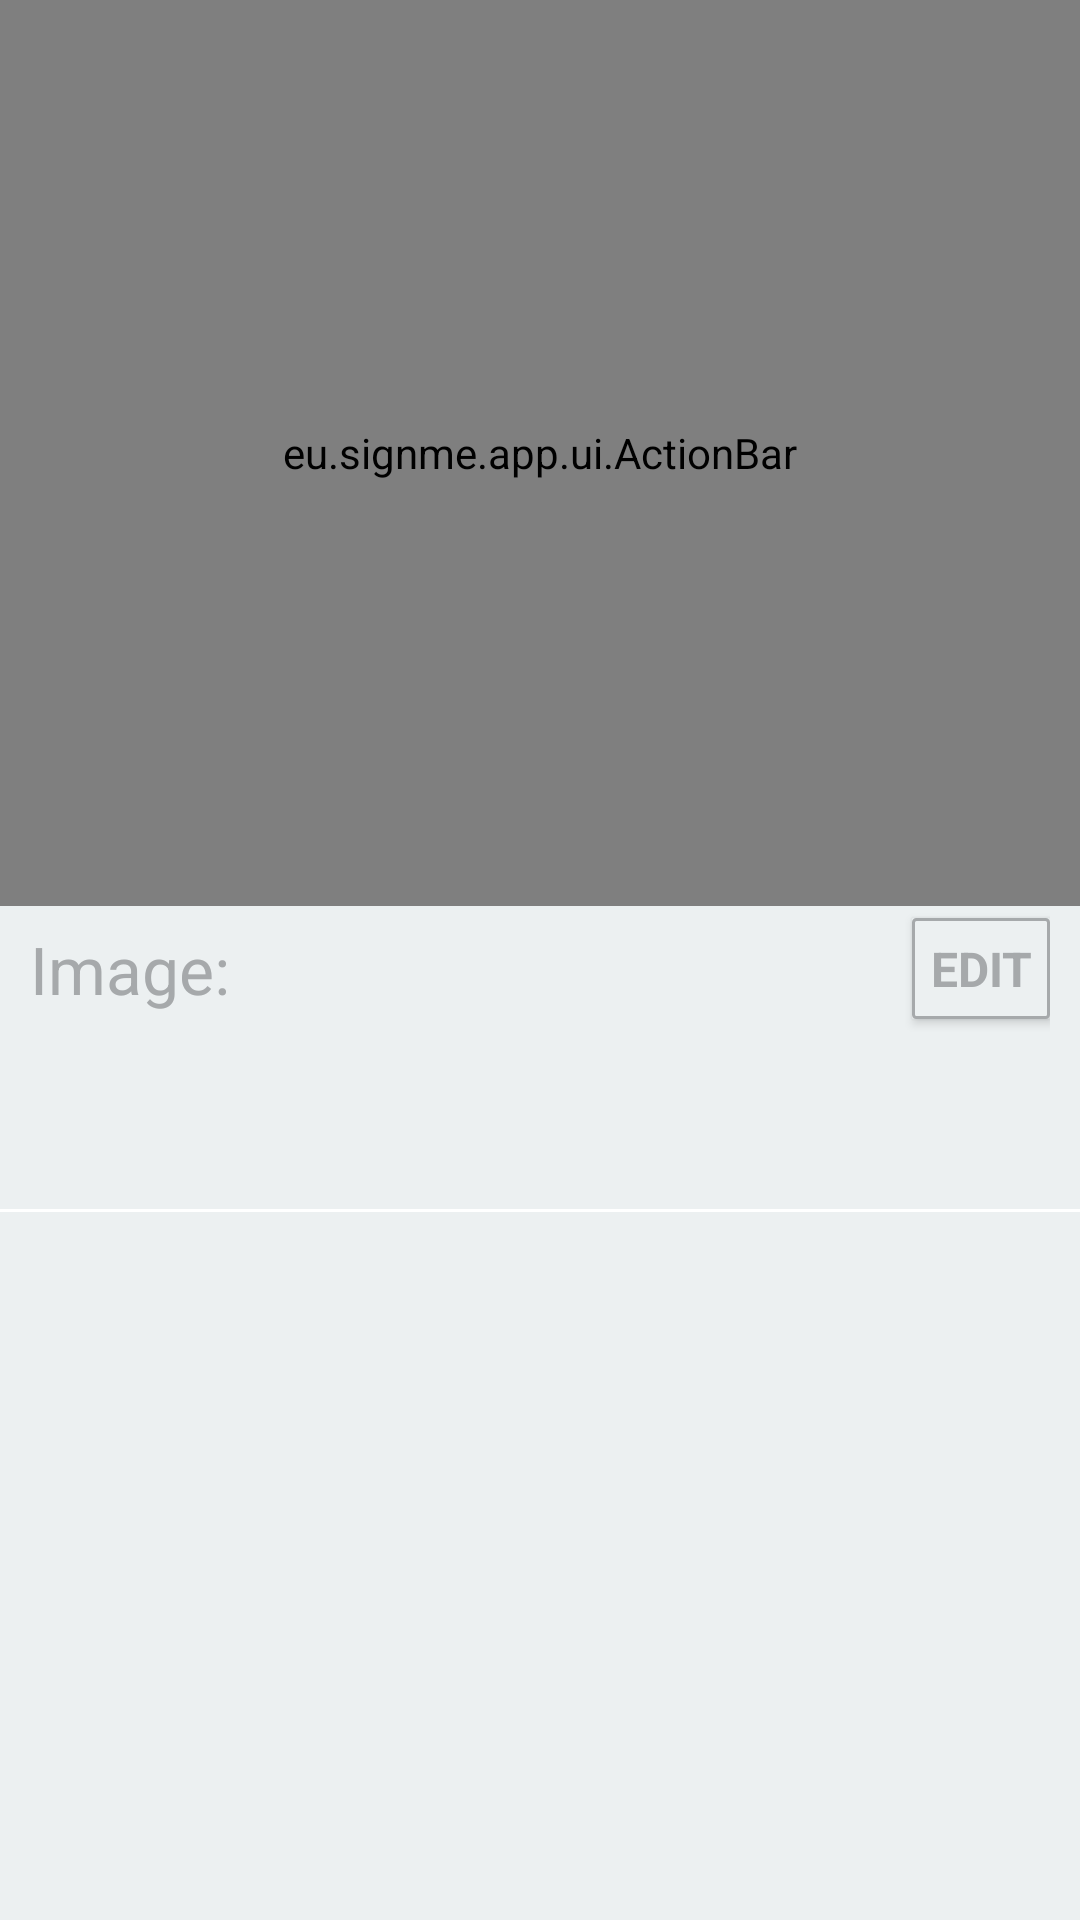

The Android layout XML behind this screen, and the referenced resources:
<!-- AndroidManifest.xml: application theme AppTheme -->
<!-- res/layout/activity_my_profile.xml -->
<RelativeLayout xmlns:android="http://schemas.android.com/apk/res/android"
    xmlns:tools="http://schemas.android.com/tools"
    android:layout_width="match_parent"
    android:layout_height="match_parent"
    android:background="@color/gray_background"
    tools:context="${relativePackage}.${activityClass}" >

    <RelativeLayout
        android:id="@+id/rl_name"
        android:layout_width="match_parent"
        android:layout_height="60dp"
        android:layout_marginTop="60dp"
        android:padding="10dp" >

        <TextView
            android:id="@+id/txt_label_name"
            android:layout_width="80dp"
            android:layout_height="wrap_content"
            android:layout_alignParentLeft="true"
            android:layout_alignParentStart="true"
            android:layout_centerVertical="true"
            android:text="@string/name_label"
            android:textColor="@color/dark_gray_text"
            android:textSize="22sp" />

        <TextView
            android:id="@+id/txt_name"
            android:layout_width="wrap_content"
            android:layout_height="wrap_content"
            android:layout_centerVertical="true"
            android:layout_toEndOf="@id/txt_label_name"
            android:layout_toRightOf="@id/txt_label_name"
            android:textColor="@color/dark_gray_text"
            android:textSize="22sp" />

        <Button
            android:id="@+id/btn_edit_name"
            style="@style/btnStyleEdit"
            android:layout_width="wrap_content"
            android:layout_height="wrap_content"
            android:layout_alignParentEnd="true"
            android:layout_alignParentRight="true"
            android:layout_centerVertical="true"
            android:text="@string/edit_btn" />
    </RelativeLayout>

    <View
        android:layout_width="match_parent"
        android:layout_height="1dp"
        android:layout_below="@id/rl_name"
        android:layout_centerVertical="true"
        android:background="#ffffff" />

    <RelativeLayout
        android:id="@+id/rl_password"
        android:layout_width="match_parent"
        android:layout_height="60dp"
        android:layout_below="@id/rl_name"
        android:layout_marginTop="1dp"
        android:padding="10dp" >

        <TextView
            android:id="@+id/txt_label_password"
            android:layout_width="80dp"
            android:layout_height="wrap_content"
            android:layout_alignParentLeft="true"
            android:layout_alignParentStart="true"
            android:layout_centerVertical="true"
            android:text="@string/password_label"
            android:textColor="@color/dark_gray_text"
            android:textSize="22sp" />

        <TextView
            android:id="@+id/txt_password"
            android:layout_width="wrap_content"
            android:layout_height="wrap_content"
            android:layout_centerVertical="true"
            android:layout_toEndOf="@id/txt_label_password"
            android:layout_toRightOf="@id/txt_label_password"
            android:text="@string/asterisks"
            android:textColor="@color/dark_gray_text"
            android:textSize="22sp" />

        <Button
            android:id="@+id/btn_change_password"
            style="@style/btnStyleEdit"
            android:layout_width="wrap_content"
            android:layout_height="wrap_content"
            android:layout_alignParentEnd="true"
            android:layout_alignParentRight="true"
            android:layout_centerVertical="true"
            android:text="@string/edit_btn" />
    </RelativeLayout>

    <View
        android:layout_width="match_parent"
        android:layout_height="1dp"
        android:layout_below="@id/rl_password"
        android:layout_centerVertical="true"
        android:background="#ffffff" />

    <RelativeLayout
        android:id="@+id/rl_beer"
        android:layout_width="match_parent"
        android:layout_height="60dp"
        android:layout_below="@id/rl_password"
        android:layout_marginTop="1dp"
        android:padding="10dp" >

        <TextView
            android:id="@+id/txt_label_beer"
            android:layout_width="80dp"
            android:layout_height="wrap_content"
            android:layout_alignParentLeft="true"
            android:layout_alignParentStart="true"
            android:layout_centerVertical="true"
            android:text="@string/beer_label"
            android:textColor="@color/dark_gray_text"
            android:textSize="22sp" />

        <TextView
            android:id="@+id/txt_beers"
            android:layout_width="wrap_content"
            android:layout_height="wrap_content"
            android:layout_centerVertical="true"
            android:layout_toEndOf="@id/txt_label_beer"
            android:layout_toRightOf="@id/txt_label_beer"
            android:textColor="@color/dark_gray_text"
            android:textSize="22sp" />
    </RelativeLayout>

    <View
        android:layout_width="match_parent"
        android:layout_height="1dp"
        android:layout_below="@id/rl_beer"
        android:layout_centerVertical="true"
        android:background="#ffffff" />

    <RelativeLayout
        android:id="@+id/rl_image"
        android:layout_width="match_parent"
        android:layout_height="160dp"
        android:layout_below="@id/rl_beer"
        android:layout_marginTop="1dp"
        android:padding="10dp" >

        <TextView
            android:id="@+id/txt_label_image"
            android:layout_width="80dp"
            android:layout_height="wrap_content"
            android:layout_alignParentLeft="true"
            android:layout_alignParentStart="true"
            android:layout_centerVertical="true"
            android:text="@string/image_label"
            android:textColor="@color/dark_gray_text"
            android:textSize="22sp" />

        <TextView
            android:id="@+id/txt_image_none"
            android:layout_width="130dp"
            android:layout_height="130dp"
            android:layout_centerVertical="true"
            android:layout_toEndOf="@id/txt_label_image"
            android:layout_toRightOf="@id/txt_label_image"
            android:gravity="center"
            android:text="@string/image_none"
            android:textColor="@color/dark_gray_text"
            android:textSize="22sp"
            android:background="@color/white"
            android:visibility="gone" />

        <ImageView
            android:id="@+id/img_signature"
            android:layout_width="130dp"
            android:layout_height="130dp"
            android:layout_centerVertical="true"
            android:layout_toEndOf="@id/txt_label_image"
            android:layout_toRightOf="@id/txt_label_image"
            android:adjustViewBounds="true"
            android:scaleType="centerCrop"
            android:visibility="gone" />

        <Button
            android:id="@+id/btn_change_image"
            style="@style/btnStyleEdit"
            android:layout_width="wrap_content"
            android:layout_height="wrap_content"
            android:layout_alignParentEnd="true"
            android:layout_alignParentRight="true"
            android:layout_centerVertical="true"
            android:text="@string/edit_btn" />
    </RelativeLayout>

    <View
        android:layout_width="match_parent"
        android:layout_height="1dp"
        android:layout_below="@id/rl_image"
        android:layout_centerVertical="true"
        android:background="#ffffff" />

    <eu.signme.app.ui.ActionBar
        android:id="@+id/action_bar"
        android:layout_width="match_parent"
        android:layout_height="302dp" />

</RelativeLayout>
<!-- resources referenced by this layout -->
<resources>
  <color name="dark_gray_text">#a6a9ab</color>
  <color name="gray_background">#ecf0f1</color>
  <color name="white">#ffffff</color>
  <string name="asterisks">******</string>
  <string name="beer_label">Beers:</string>
  <string name="edit_btn">EDIT</string>
  <string name="image_label">Image:</string>
  <string name="image_none">NONE</string>
  <string name="name_label">Name:</string>
  <string name="password_label">Pswrd:</string>
  <style name="btnStyleEdit" parent="@android:style/Widget.Button">
          <item name="android:textSize">16sp</item>
          <item name="android:textColor">@drawable/btn_edit_text_color</item>
          <item name="android:gravity">center</item>
          <item name="android:background">@drawable/btn_edit_background</item>
          <item name="android:padding">6dp</item>
          <item name="android:textStyle">bold</item>
  F        <item name="android:minHeight">0dp</item>
          <item name="android:minWidth">0dp</item>
      </style>
  <style name="AppTheme" parent="AppBaseTheme">
          
      </style>
  <!-- drawable btn_edit_text_color (drawable) -->
  <?xml version="1.0" encoding="utf-8"?>
  <selector xmlns:android="http://schemas.android.com/apk/res/android">
  
      <item android:state_focused="true" android:state_pressed="false" android:color="@color/dark_gray_text"/>
      <item android:state_focused="true" android:state_pressed="true" android:color="@color/gray_background"/>
      <item android:state_focused="false" android:state_pressed="true" android:color="@color/gray_background"/>
      <item android:color="@color/dark_gray_text"/>
  
  </selector>
  <!-- drawable btn_edit_background (drawable) -->
  <?xml version="1.0" encoding="utf-8"?>
  <selector xmlns:android="http://schemas.android.com/apk/res/android">
  
      <item android:state_pressed="true"><shape android:shape="rectangle">
              <corners android:radius="1dp" />
  
              <stroke android:width="1dp" android:color="@color/dark_gray_text" />
  
              <solid android:color="@color/dark_gray_text" />
          </shape></item>
      <item android:state_focused="true"><shape android:shape="rectangle">
              <corners android:radius="1dp" />
  
              <stroke android:width="1dp" android:color="@color/dark_gray_text" />
  
              <solid android:color="@color/gray_background" />
          </shape></item>
      <item><shape android:shape="rectangle">
              <corners android:radius="1dp" />
  
              <stroke android:width="1dp" android:color="@color/dark_gray_text" />
  
              <solid android:color="@color/gray_background" />
          </shape></item>
  
  </selector>
  <style name="AppBaseTheme" parent="Theme.AppCompat.Light">
          
      </style>
</resources>
